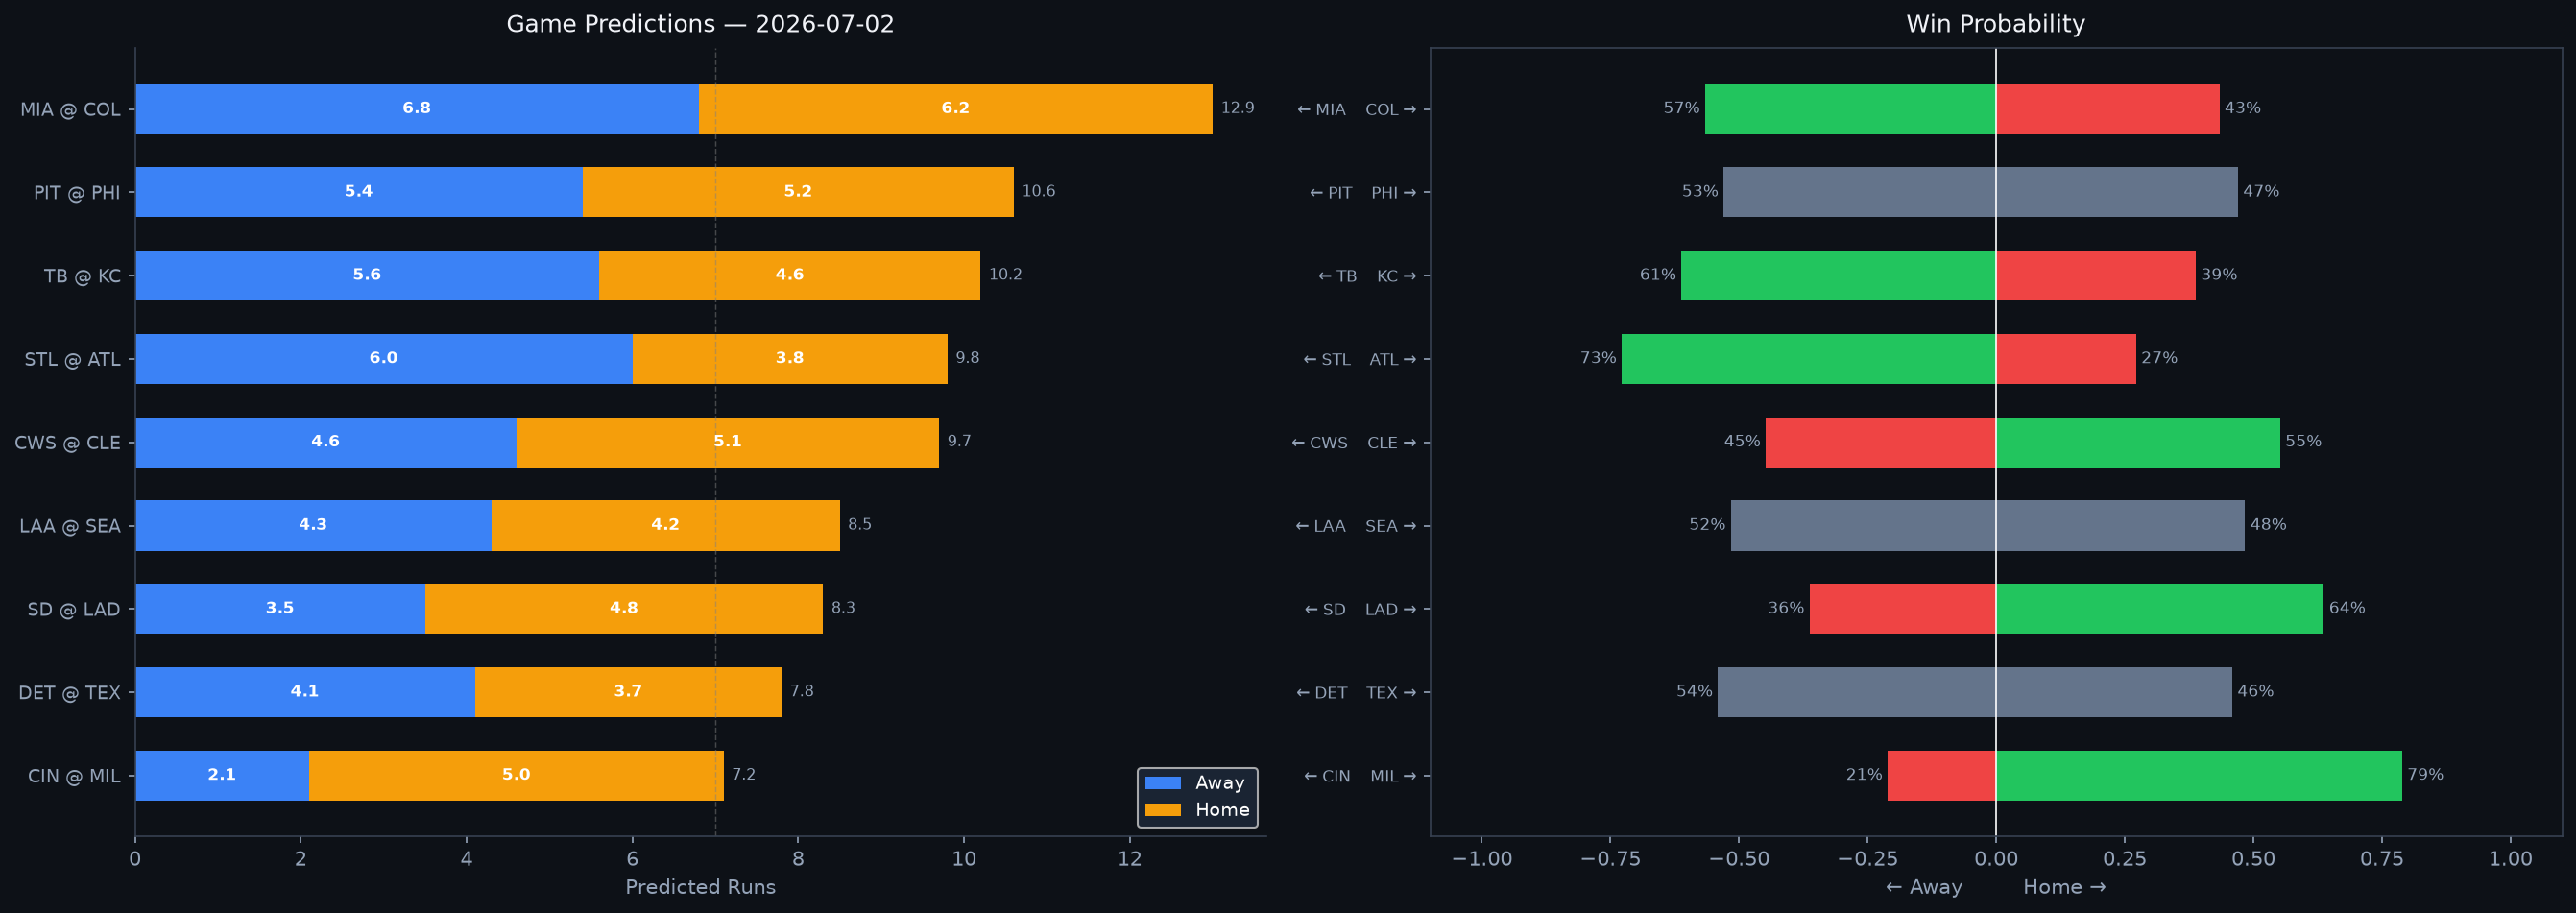

The table this chart was drawn from, first rows:
Rank, matchup, home_team, away_team, venue, home_runs_pred, away_runs_pred, total_pred, run_diff, home_win_prob, away_win_prob, predicted_winner, home_faces, home_sp_hand, home_sp_era, home_sp_last3, home_sp_ped, away_faces, away_sp_hand, away_sp_era, away_sp_last3, away_sp_ped, home_lu_ops, home_lu_xba
1, MIA @ COL, COL, MIA, Coors Field, 6.2, 6.8, 12.9, 0.6, 43.4, 56.6, MIA, Ryan Gusto, R, 5.56, 4.74, , Michael Lorenzen, R, 4.29, 4.12, , 0.739, 0.329
2, PIT @ PHI, PHI, PIT, Citizens Bank Park, 5.2, 5.4, 10.6, 0.3, 47.0, 53.0, PIT, Jared Jones, R, 4.42, 7.23, , Alan Rangel, R, 3.52, 4.5, , 0.721, 0.317
3, TB @ KC, KC, TB, Kauffman Stadium, 4.6, 5.6, 10.2, 1.0, 38.8, 61.2, TB, Ian Seymour, L, 3.95, 3.15, , Stephen Kolek, R, 4.05, 6.77, , 0.703, 0.343
4, STL @ ATL, ATL, STL, Truist Park, 3.8, 6.0, 9.8, 2.2, 27.2, 72.8, STL, Dustin May, R, 3.95, 3.18, , Hurston Waldrep, R, 4.27, N/A, , 0.69, 0.285
5, CWS @ CLE, CLE, CWS, Progressive Field, 5.1, 4.6, 9.7, 0.5, 55.2, 44.8, CLE, Davis Martin, R, 3.97, 6.34, , Slade Cecconi, R, 4.83, 1.57, , 0.648, 0.293
6, LAA @ SEA, SEA, LAA, T-Mobile Park, 4.2, 4.3, 8.5, 0.1, 48.4, 51.6, LAA, Walbert Ureña, R, 3.14, 5.59, , Bryce Miller, R, 3.8, 2.97, , 0.724, 0.299
7, SD @ LAD, LAD, SD, UNIQLO Field at Dodger Stadium, 4.8, 3.5, 8.3, 1.2, 63.7, 36.3, LAD, Randy Vásquez, R, 4.16, 9.64, , Roki Sasaki, R, 4.74, 8.8, , 0.708, 0.319
8, DET @ TEX, TEX, DET, Globe Life Field, 3.7, 4.1, 7.8, 0.4, 45.9, 54.1, DET, Framber Valdez, L, 3.42, 2.5, , Nathan Eovaldi, R, 3.89, 2.7, , 0.7, 0.317
9, CIN @ MIL, MIL, CIN, American Family Field, 5.0, 2.1, 7.2, 2.9, 78.9, 21.1, MIL, Chase Burns, R, 3.07, 3.38, , Jacob Misiorowski, R, 2.62, 1.29, , 0.72, 0.339
